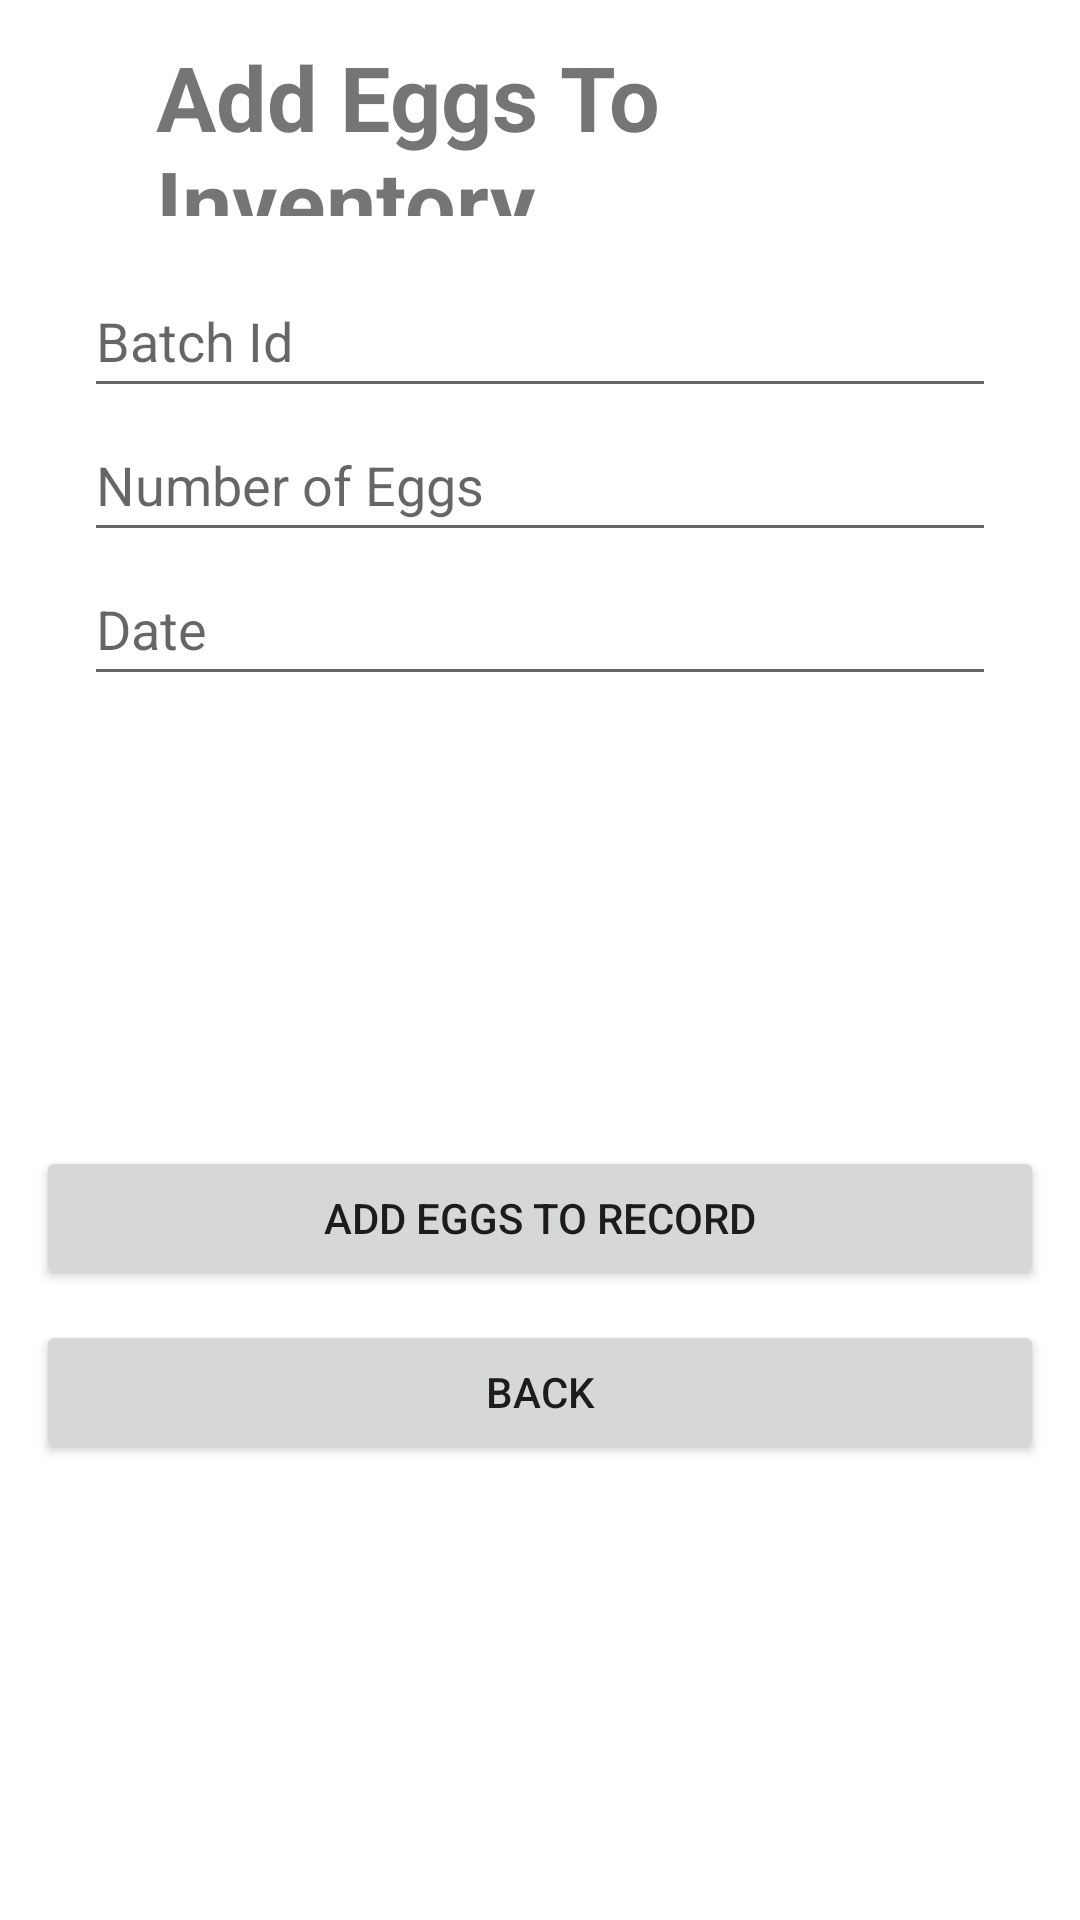

This screen was rendered from an Android layout file. Write that file and the resources it references.
<!-- AndroidManifest.xml: application theme Theme.Farm_Application_2 -->
<!-- res/layout/add_egg.xml -->
<LinearLayout xmlns:android="http://schemas.android.com/apk/res/android"
    android:layout_width="match_parent"
    android:layout_height="match_parent"
    android:padding="12dp"
    android:orientation="vertical">

    <TextView
        android:id="@+id/tvEggProduction"
        android:layout_width="match_parent"
        android:layout_height="60dp"
        android:layout_marginHorizontal="40dp"
        android:gravity="center_vertical"
        android:text="Add Eggs To Inventory"
        android:textSize="30dp"
        android:textStyle="bold" />

    <LinearLayout
        android:layout_width="match_parent"
        android:layout_height="300dp"
        android:orientation="vertical"

        android:padding="16dp">


        
        <EditText
            android:id="@+id/editBatchIdEgg"
            android:layout_width="match_parent"
            android:layout_height="wrap_content"
            android:hint="Batch Id"
            android:inputType="number"
            android:minHeight="48dp" />

        

        
        <EditText
            android:id="@+id/editTextNumberOfEggs"
            android:layout_width="match_parent"
            android:layout_height="wrap_content"
            android:hint="Number of Eggs"
            android:inputType="number"
            android:minHeight="48dp" />

        <EditText
            android:id="@+id/editTextDateEgg"
            android:layout_width="match_parent"
            android:layout_height="wrap_content"
            android:hint="Date"
            android:minHeight="48dp" />

        

    </LinearLayout>
    <Button
        android:id="@+id/btnAddEggProdRecord"
        android:layout_width="match_parent"
        android:layout_height="wrap_content"
        android:layout_marginTop="10dp"
        android:minHeight="48dp"
        android:onClick="onAddEggProductionRecordClick"
        android:text="Add Eggs To Record" />
    <Button
        android:id="@+id/btnAddEggBack"
        android:layout_width="match_parent"
        android:layout_height="wrap_content"
        android:layout_marginTop="10dp"
        android:minHeight="48dp"
        android:onClick="onAddEggProductionRecordClick"
        android:text="Back" />
</LinearLayout>
<!-- resources referenced by this layout -->
<resources>
  <style name="Theme.Farm_Application_2" parent="Theme.MaterialComponents.DayNight.DarkActionBar">
          
          <item name="colorPrimary">@color/purple_500</item>
          <item name="colorPrimaryVariant">@color/purple_700</item>
          <item name="colorOnPrimary">@color/white</item>
          
          <item name="colorSecondary">@color/teal_200</item>
          <item name="colorSecondaryVariant">@color/teal_700</item>
          <item name="colorOnSecondary">@color/black</item>
          
          <item name="android:statusBarColor">?attr/colorPrimaryVariant</item>
          
      </style>
  <!-- not gathered from this repository: default colours our renderer supplied (Android Studio template values) -->
  <color name="purple_500">#FF6200EE</color>
  <color name="purple_700">#FF3700B3</color>
  <color name="teal_200">#FF03DAC5</color>
  <color name="teal_700">#FF018786</color>
  <color name="black">#FF000000</color>
  <color name="white">#FFFFFFFF</color>
</resources>
